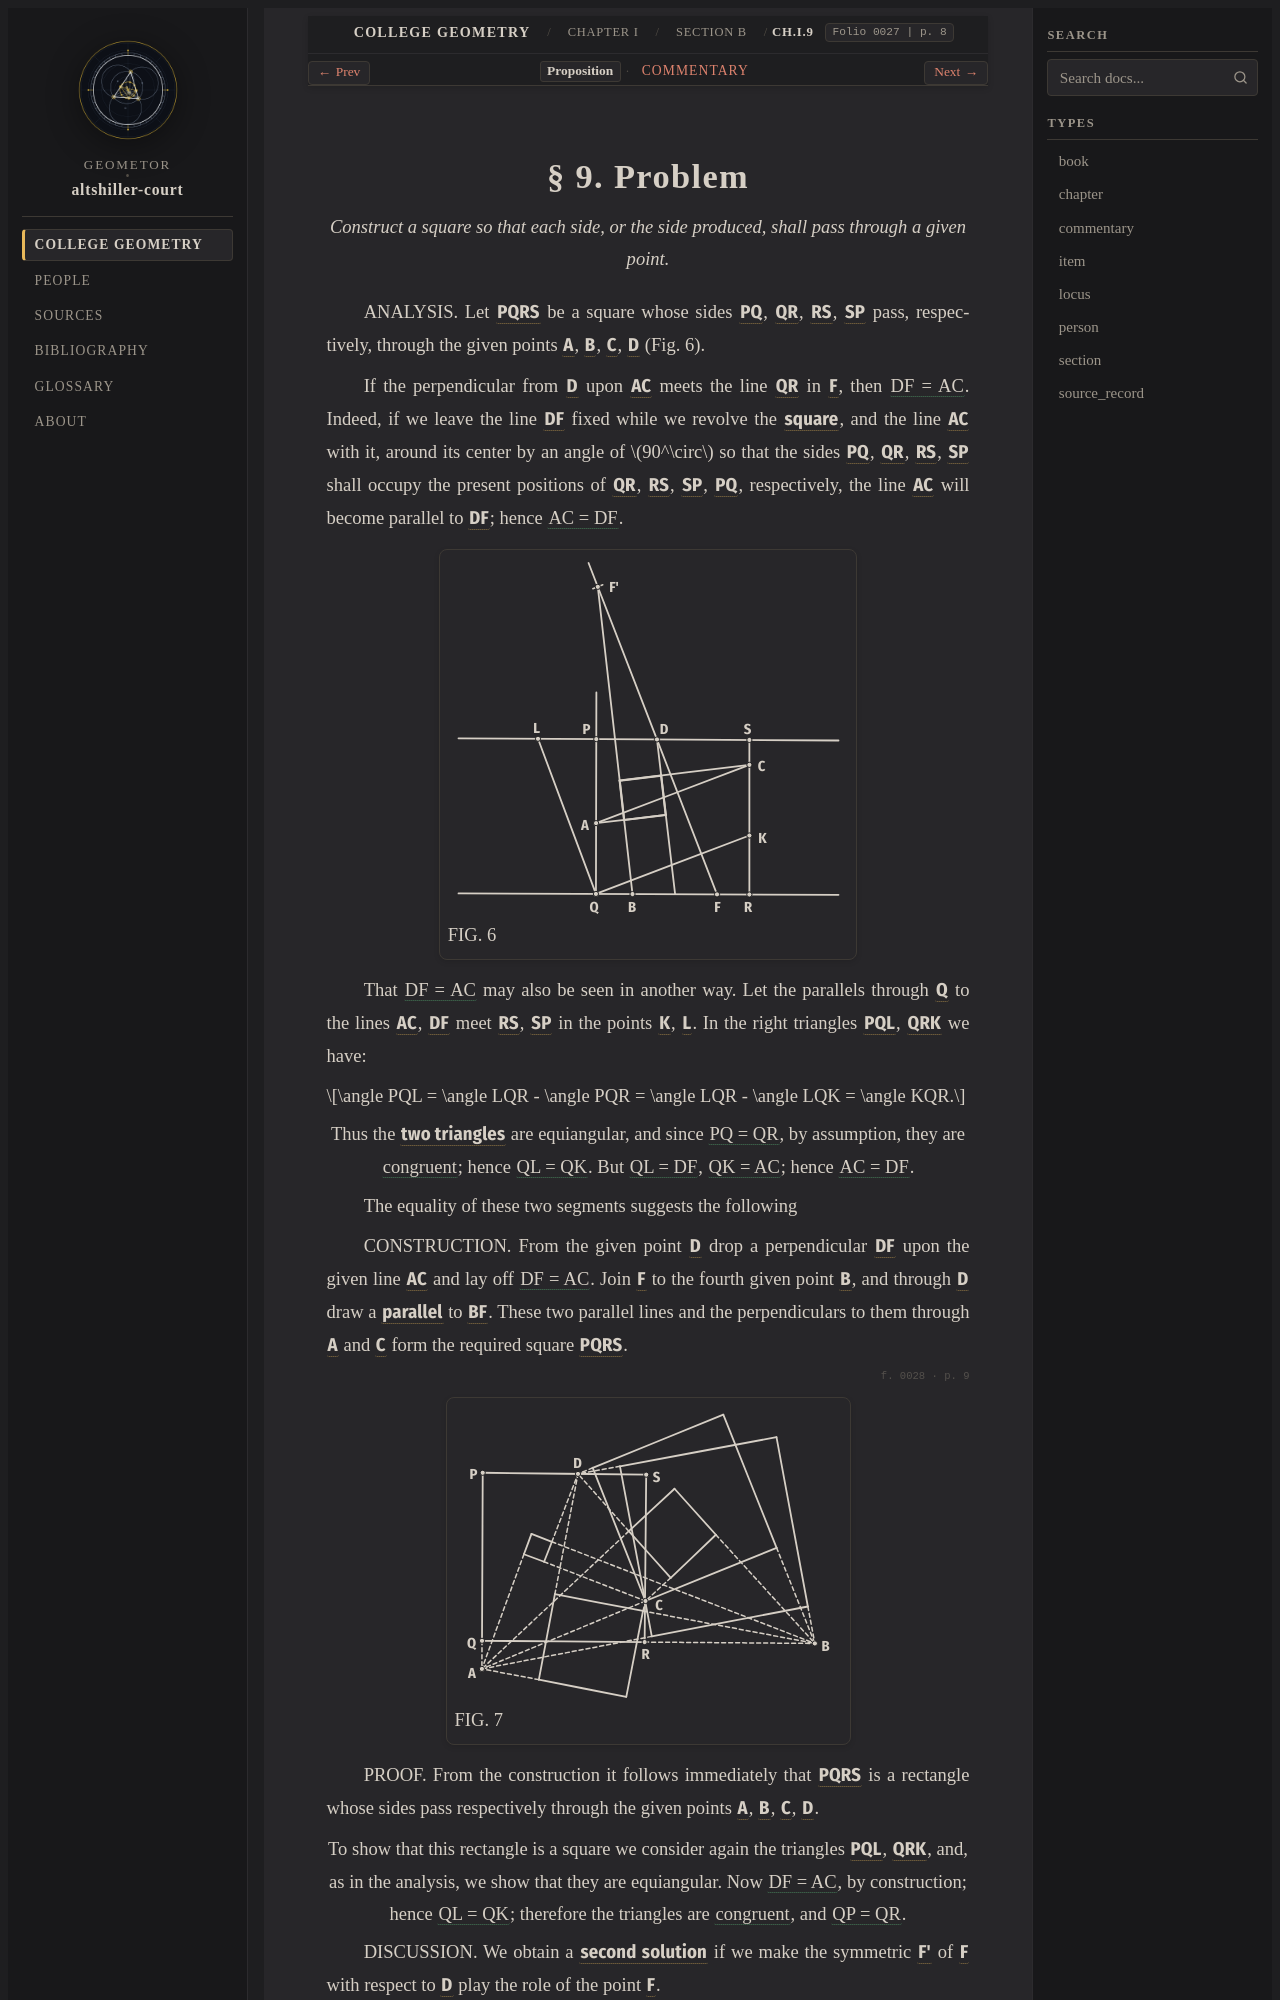

repository: geometor/altshiller-court · page: college_geometry/ch01-geometric-constructions/b-general-method/009-problem/index.html · generator: sphinx

:layout: book
:type: item
:order: 6
:canonical_id: Ch.I.9
:title: § 9. Problem
:folio: 0027
:page: 8
:folios: 0027, 0028
:pages: 8, 9

.. _ch01-art-009:

§ 9. Problem
============

.. folio:: 0027
   :page: 8

.. enunciation::

   *Construct a square so that each side, or the side produced, shall pass through a given point.*

ANALYSIS. Let :g:`PQRS <0027.g1:< P Q R S >>` be a square whose sides :g:`PQ <0027.g1:/ P Q />`, :g:`QR <0027.g1:/ Q R />`, :g:`RS <0027.g1:/ R S />`, :g:`SP <0027.g1:/ S P />` pass, respectively, through the given points :g:`A <0027.g1:A>`, :g:`B <0027.g1:B>`, :g:`C <0027.g1:C>`, :g:`D <0027.g1:D>` (Fig. 6).

If the perpendicular from :g:`D <0027.g1:D>` upon :g:`AC <0027.g1:/ A C />` meets the line :g:`QR <0027.g1:[ Q R ]>` in :g:`F <0027.g1:F>`, then :eq:`DF = AC <0027.g1:/ D F / = 0027.g1:/ A C />`. Indeed, if we leave the line :g:`DF <0027.g1:/ D F />` fixed while we revolve the :g:`square <0027.g1:< P Q R S >>`, and the line :g:`AC <0027.g1:/ A C />` with it, around its center by an angle of :math:`90^\circ` so that the sides :g:`PQ <0027.g1:/ P Q />`, :g:`QR <0027.g1:/ Q R />`, :g:`RS <0027.g1:/ R S />`, :g:`SP <0027.g1:/ S P />` shall occupy the present positions of :g:`QR <0027.g1:/ Q R />`, :g:`RS <0027.g1:/ R S />`, :g:`SP <0027.g1:/ S P />`, :g:`PQ <0027.g1:/ P Q />`, respectively, the line :g:`AC <0027.g1:/ A C />` will become parallel to :g:`DF <0027.g1:/ D F />`; hence :eq:`AC = DF <0027.g1:/ A C / = 0027.g1:/ D F />`.

.. picture:: 0027.g1.svg
   :alt: Fig. 6 — Square PQRS circumscribed about four given points A, B, C, D with DF perpendicular and equal to AC
   :caption: FIG. 6

That :eq:`DF = AC <0027.g1:/ D F / = 0027.g1:/ A C />` may also be seen in another way. Let the parallels through :g:`Q <0027.g1:Q>` to the lines :g:`AC <0027.g1:/ A C />`, :g:`DF <0027.g1:/ D F />` meet :g:`RS <0027.g1:/ R S />`, :g:`SP <0027.g1:[ S P ]>` in the points :g:`K <0027.g1:K>`, :g:`L <0027.g1:L>`. In the right triangles :g:`PQL <0027.g1:< P Q L >>`, :g:`QRK <0027.g1:< Q R K >>` we have:

.. math::

   \angle PQL = \angle LQR - \angle PQR = \angle LQR - \angle LQK = \angle KQR.

.. assertion::

   Thus the :g:`two triangles <0027.g1:< P Q L >; 0027.g1:< Q R K >>` are equiangular, and since :eq:`PQ = QR <0027.g1:/ P Q / = 0027.g1:/ Q R />`, by assumption, they are :eq:`congruent <0027.g1:< P Q L > = 0027.g1:< Q R K >>`; hence :eq:`QL = QK <0027.g1:/ Q L / = 0027.g1:/ Q K />`. But :eq:`QL = DF <0027.g1:/ Q L / = 0027.g1:/ D F />`, :eq:`QK = AC <0027.g1:/ Q K / = 0027.g1:/ A C />`; hence :eq:`AC = DF <0027.g1:/ A C / = 0027.g1:/ D F />`.

The equality of these two segments suggests the following

CONSTRUCTION. From the given point :g:`D <0027.g1:D>` drop a perpendicular :g:`DF <0027.g1:/ D F />` upon the given line :g:`AC <0027.g1:/ A C />` and lay off :eq:`DF = AC <0027.g1:/ D F / = 0027.g1:/ A C />`. Join :g:`F <0027.g1:F>` to the fourth given point :g:`B <0027.g1:B>`, and through :g:`D <0027.g1:D>` draw a :g:`parallel <0027.g1:[ P S ]>` to :g:`BF <0027.g1:/ B F />`. These two parallel lines and the perpendiculars to them through :g:`A <0027.g1:A>` and :g:`C <0027.g1:C>` form the required square :g:`PQRS <0027.g1:< P Q R S >>`.

.. folio:: 0028
   :page: 9

.. picture:: 0028.g1.svg
   :alt: Fig. 7 — Six-solution configuration of squares passing through four given points A, B, C, D
   :caption: FIG. 7

PROOF. From the construction it follows immediately that :g:`PQRS <0027.g1:< P Q R S >>` is a rectangle whose sides pass respectively through the given points :g:`A <0027.g1:A>`, :g:`B <0027.g1:B>`, :g:`C <0027.g1:C>`, :g:`D <0027.g1:D>`.

.. assertion::
